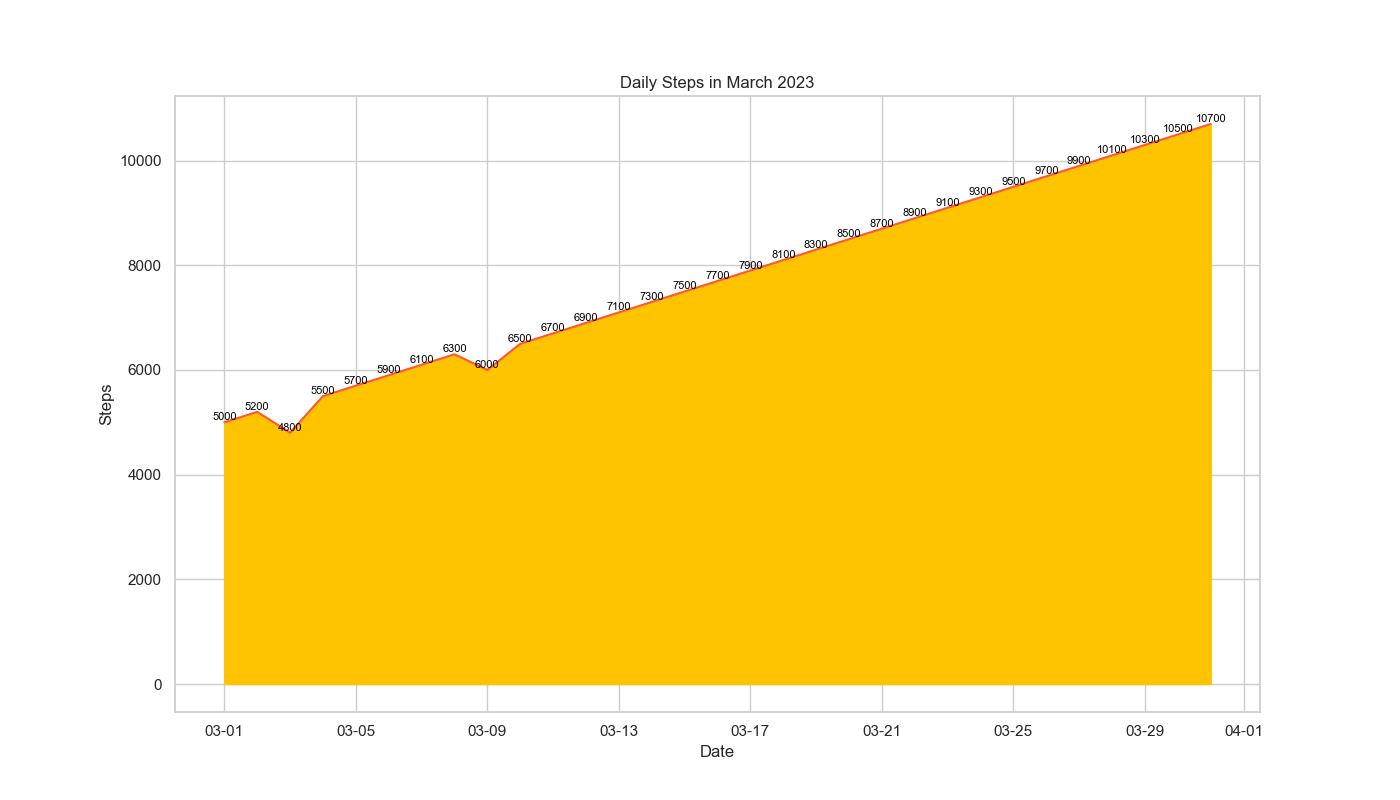

Values plotted in this chart, from the file beside it:
Date, Steps
2023-03-01, 5000
2023-03-02, 5200
2023-03-03, 4800
2023-03-04, 5500
2023-03-05, 5700
2023-03-06, 5900
2023-03-07, 6100
2023-03-08, 6300
2023-03-09, 6000
2023-03-10, 6500
2023-03-11, 6700
2023-03-12, 6900
2023-03-13, 7100
2023-03-14, 7300
2023-03-15, 7500
2023-03-16, 7700
2023-03-17, 7900
2023-03-18, 8100
2023-03-19, 8300
2023-03-20, 8500
2023-03-21, 8700
2023-03-22, 8900
2023-03-23, 9100
2023-03-24, 9300
2023-03-25, 9500
2023-03-26, 9700
2023-03-27, 9900
2023-03-28, 10100
2023-03-29, 10300
2023-03-30, 10500
2023-03-31, 10700
